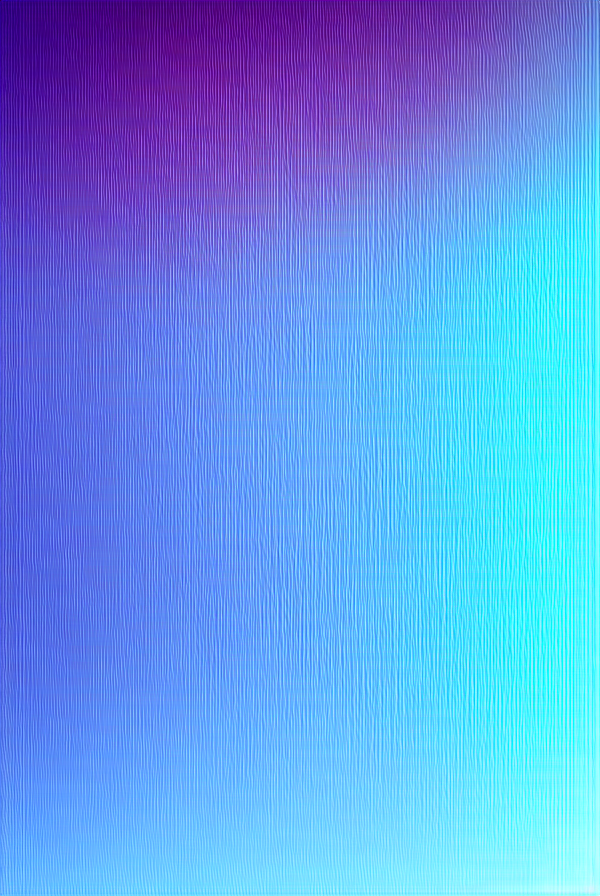
Generation parameters embedded in this image by AUTOMATIC1111 Stable Diffusion web UI or a fork of it (Forge, ...) (PNG 'parameters' text chunk):
gradient background,  smooth, fading, 3d, 
Negative prompt: spot, spots
Steps: 20, Sampler: Euler, CFG scale: 7, Seed: 1784904749, Size: 600x900, Model hash: 6ce0161689, Model: v1-5-pruned-emaonly, Version: 1.5.0